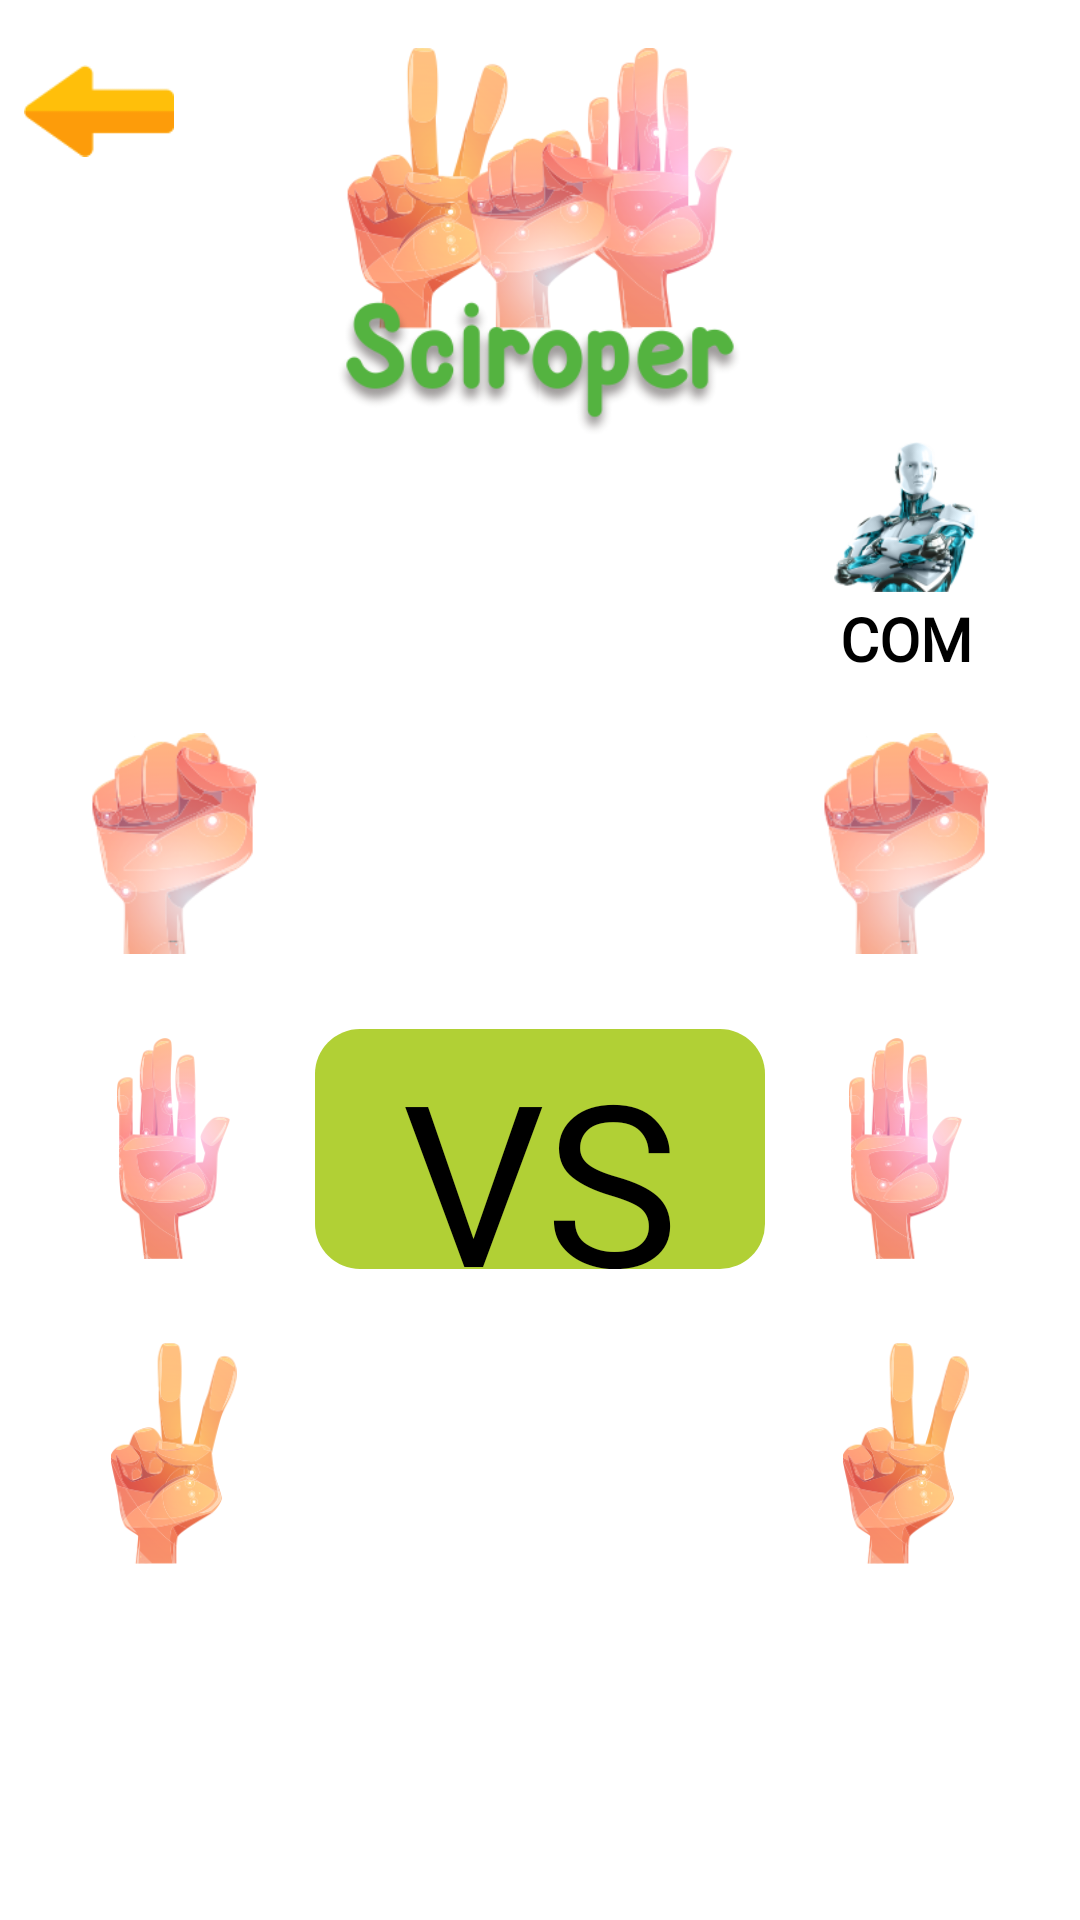

Write the Android layout XML for this screen, with the resource values it uses.
<!-- AndroidManifest.xml: application theme Theme.RPSChallengeChapter4 -->
<!-- res/layout/activity_cpu.xml -->
<?xml version="1.0" encoding="utf-8"?>
<androidx.constraintlayout.widget.ConstraintLayout xmlns:android="http://schemas.android.com/apk/res/android"
    xmlns:app="http://schemas.android.com/apk/res-auto"
    xmlns:tools="http://schemas.android.com/tools"
    android:layout_width="match_parent"
    android:layout_height="match_parent"
    android:background="?backgroundColour"
    tools:context=".ui.playgame.CPUActivity">

    <ImageView
        android:id="@+id/imageView2"
        android:layout_width="0dp"
        android:layout_height="0dp"
        android:layout_marginTop="16dp"
        android:contentDescription="@string/app_name"
        android:src="@drawable/logo_menu"
        app:layout_constraintBottom_toTopOf="@+id/guideline2"
        app:layout_constraintEnd_toEndOf="parent"
        app:layout_constraintStart_toStartOf="parent"
        app:layout_constraintTop_toTopOf="parent" />

    <ImageView
        android:id="@+id/ivAvatarPlayer"
        android:layout_width="50dp"
        android:layout_height="50dp"
        android:contentDescription="@string/app_name"
        app:layout_constraintBottom_toBottomOf="@+id/imageView"
        app:layout_constraintEnd_toEndOf="@+id/iv_pemain1_batuPlayer"
        app:layout_constraintStart_toStartOf="@+id/iv_pemain1_batuPlayer"
        app:layout_constraintTop_toTopOf="@+id/guideline2"
        tools:src="@drawable/avatar1" />

    <TextView
        android:id="@+id/pemain1Player"
        style="@style/text_pemain_com"
        android:textAlignment="center"
        android:textColor="?textColour"
        app:layout_constraintBottom_toBottomOf="@+id/com"
        app:layout_constraintEnd_toEndOf="@+id/iv_pemain1_batuPlayer"
        app:layout_constraintStart_toStartOf="@+id/iv_pemain1_batuPlayer"
        app:layout_constraintTop_toTopOf="@+id/com"
        tools:text="Mamat" />

    <ImageView
        android:id="@+id/iv_pemain1_batuPlayer"
        style="@style/btn_style"
        android:layout_marginStart="8dp"
        android:contentDescription="@string/rock"
        android:src="@drawable/rock"
        app:layout_constraintBottom_toBottomOf="@+id/iv_pemain2_batuCOM"
        app:layout_constraintStart_toStartOf="parent"
        app:layout_constraintTop_toTopOf="@+id/iv_pemain2_batuCOM"
        app:layout_constraintVertical_bias="0.0" />

    <ImageView
        android:id="@+id/iv_pemain1_kertasPlayer"
        style="@style/btn_style"
        android:layout_marginStart="8dp"
        android:contentDescription="@string/paper"
        android:src="@drawable/paper"
        app:layout_constraintBottom_toBottomOf="@+id/iv_pemain2_kertasCOM"
        app:layout_constraintStart_toStartOf="parent"
        app:layout_constraintTop_toTopOf="@+id/iv_pemain2_kertasCOM" />

    <ImageView
        android:id="@+id/iv_pemain1_guntingPlayer"
        style="@style/btn_style"
        android:layout_marginStart="8dp"
        android:contentDescription="@string/scissors"
        android:src="@drawable/scissors"
        app:layout_constraintBottom_toBottomOf="@+id/iv_pemain2_guntingCOM"
        app:layout_constraintStart_toStartOf="parent"
        app:layout_constraintTop_toTopOf="@+id/iv_pemain2_guntingCOM"
        app:layout_constraintVertical_bias="0.0" />

    <ImageView
        android:id="@+id/imageView"
        android:layout_width="50dp"
        android:layout_height="50dp"
        android:contentDescription="@string/app_name"
        android:src="@drawable/com"
        app:layout_constraintEnd_toEndOf="@+id/iv_pemain2_batuCOM"
        app:layout_constraintStart_toStartOf="@+id/iv_pemain2_batuCOM"
        app:layout_constraintTop_toTopOf="@id/guideline2" />

    <TextView
        android:id="@+id/com"
        style="@style/text_pemain_com"
        android:layout_marginTop="2dp"
        android:text="@string/com"
        android:textColor="?textColour"
        app:layout_constraintEnd_toEndOf="@+id/iv_pemain2_batuCOM"
        app:layout_constraintStart_toStartOf="@+id/iv_pemain2_batuCOM"
        app:layout_constraintTop_toBottomOf="@+id/imageView" />

    <ImageView
        android:id="@+id/iv_pemain2_batuCOM"
        style="@style/btn_style"
        android:layout_marginTop="8dp"
        android:layout_marginEnd="8dp"
        android:contentDescription="@string/rock"
        android:src="@drawable/rock"
        app:layout_constraintBottom_toTopOf="@+id/iv_pemain2_kertasCOM"
        app:layout_constraintEnd_toEndOf="parent"
        app:layout_constraintTop_toBottomOf="@+id/com" />

    <ImageView
        android:id="@+id/iv_pemain2_kertasCOM"
        style="@style/btn_style"
        android:layout_marginTop="8dp"
        android:layout_marginEnd="8dp"
        android:contentDescription="@string/paper"
        android:src="@drawable/paper"
        app:layout_constraintBottom_toTopOf="@+id/iv_pemain2_guntingCOM"
        app:layout_constraintEnd_toEndOf="parent"
        app:layout_constraintTop_toBottomOf="@+id/iv_pemain2_batuCOM" />

    <ImageView
        android:id="@+id/iv_pemain2_guntingCOM"
        style="@style/btn_style"
        android:layout_marginTop="8dp"
        android:layout_marginEnd="8dp"
        android:contentDescription="@string/scissors"
        android:src="@drawable/scissors"
        app:layout_constraintBottom_toTopOf="@id/guideline3"
        app:layout_constraintEnd_toEndOf="parent"
        app:layout_constraintTop_toBottomOf="@+id/iv_pemain2_kertasCOM" />

    <ImageView
        android:id="@+id/iv_refresh"
        android:layout_width="80dp"
        android:layout_height="0dp"
        android:layout_marginTop="16dp"
        android:layout_marginEnd="8dp"
        android:layout_marginBottom="16dp"
        android:contentDescription="@string/app_name"
        android:padding="10dp"
        android:scaleType="centerInside"
        android:src="@drawable/refresh"
        android:visibility="gone"
        app:layout_constraintBottom_toBottomOf="parent"
        app:layout_constraintEnd_toEndOf="parent"
        app:layout_constraintTop_toBottomOf="@+id/guideline3" />


    <TextView
        android:id="@+id/text_hasil"
        android:layout_width="150dp"
        android:layout_height="80dp"
        android:layout_marginStart="32dp"
        android:layout_marginEnd="32dp"
        android:background="@drawable/shape_vs"
        android:fontFamily="@font/madeeta"
        android:gravity="center"
        android:text="@string/vs"
        android:textColor="?textColour"
        android:textSize="75sp"
        app:layout_constraintBottom_toBottomOf="@+id/iv_pemain1_kertasPlayer"
        app:layout_constraintEnd_toStartOf="@id/iv_pemain2_kertasCOM"
        app:layout_constraintStart_toEndOf="@id/iv_pemain1_kertasPlayer"
        app:layout_constraintTop_toTopOf="@+id/iv_pemain1_kertasPlayer" />

    <ImageView
        android:id="@+id/iv_back"
        android:layout_width="50dp"
        android:layout_height="0dp"
        android:layout_marginStart="8dp"
        android:layout_marginTop="8dp"
        android:contentDescription="@string/app_name"
        android:src="@drawable/back"
        app:layout_constraintStart_toStartOf="parent"
        app:layout_constraintTop_toTopOf="parent" />

    <androidx.constraintlayout.widget.Guideline
        android:id="@+id/guideline2"
        android:layout_width="wrap_content"
        android:layout_height="wrap_content"
        android:orientation="horizontal"
        app:layout_constraintGuide_percent="0.23" />

    <androidx.constraintlayout.widget.Guideline
        android:id="@+id/guideline3"
        android:layout_width="wrap_content"
        android:layout_height="wrap_content"
        android:orientation="horizontal"
        app:layout_constraintGuide_percent="0.83" />


</androidx.constraintlayout.widget.ConstraintLayout>
<!-- resources referenced by this layout -->
<resources>
  <!-- drawable avatar1: webp bitmap (drawable-v24, 2838 bytes) -->
  <!-- drawable back: png bitmap (drawable-v24, 4105 bytes) -->
  <!-- drawable com: png bitmap (drawable-v24, 23007 bytes) -->
  <!-- drawable logo_menu: png bitmap (drawable-v24, 86703 bytes) -->
  <!-- drawable paper: png bitmap (drawable-v24, 24541 bytes) -->
  <!-- drawable refresh: webp bitmap (drawable, 14866 bytes) -->
  <!-- drawable rock: png bitmap (drawable-v24, 21856 bytes) -->
  <!-- drawable scissors: png bitmap (drawable-v24, 24235 bytes) -->
  <!-- drawable shape_vs (drawable) -->
  <?xml version="1.0" encoding="utf-8"?>
  <shape xmlns:android="http://schemas.android.com/apk/res/android">
      <solid android:color="@color/vsColour" />
      <corners android:radius="15dp" />
  </shape>
  <string name="app_name">Sciroper</string>
  <string name="com">COM</string>
  <string name="paper">Paper</string>
  <string name="rock">Rock</string>
  <string name="scissors">Scissors</string>
  <string name="vs">VS</string>
  <style name="btn_style">
          <item name="android:layout_width">100dp</item>
          <item name="android:layout_height">0dp</item>
          <item name="elevation">4dp</item>
          <item name="android:padding">10dp</item>
          <item name="android:scaleType">centerInside</item>
      </style>
  <style name="text_pemain_com">
          <item name="android:layout_width">wrap_content</item>
          <item name="android:layout_height">wrap_content</item>
          <item name="android:fontFamily">@font/madeeta</item>
          <item name="android:textSize">20sp</item>
          <item name="android:textStyle">bold</item>
          android:textColor="?textColour"
      </style>
  <style name="Theme.RPSChallengeChapter4" parent="Theme.MaterialComponents.DayNight.NoActionBar">
          
          <item name="colorPrimary">@color/yellow</item>
          <item name="colorPrimaryVariant">@color/white</item>
          <item name="colorOnPrimary">@color/white</item>
          
          <item name="colorSecondary">@color/teal_200</item>
          <item name="colorSecondaryVariant">@color/teal_700</item>
          <item name="colorOnSecondary">@color/black</item>
          <item name="backgroundColor">@color/white</item>
          
          <item name="android:statusBarColor" tools:targetApi="l">?attr/colorPrimaryVariant</item>
          
          <item name="backgroundColour">@color/backgroundColourLight</item>
          <item name="textColour">@color/textColourLight</item>
      </style>
  <color name="vsColour">#B1D035</color>
  <color name="yellow">#FDD835</color>
  <color name="white">#FFFFFFFF</color>
  <color name="teal_200">#FF03DAC5</color>
  <color name="teal_700">#FF018786</color>
  <color name="black">#FF000000</color>
  <color name="backgroundColourLight">#ffffff</color>
  <color name="textColourLight">#000000</color>
</resources>
